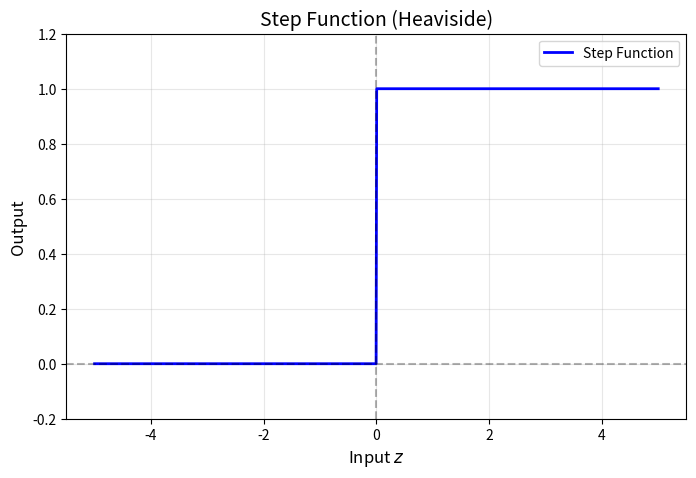
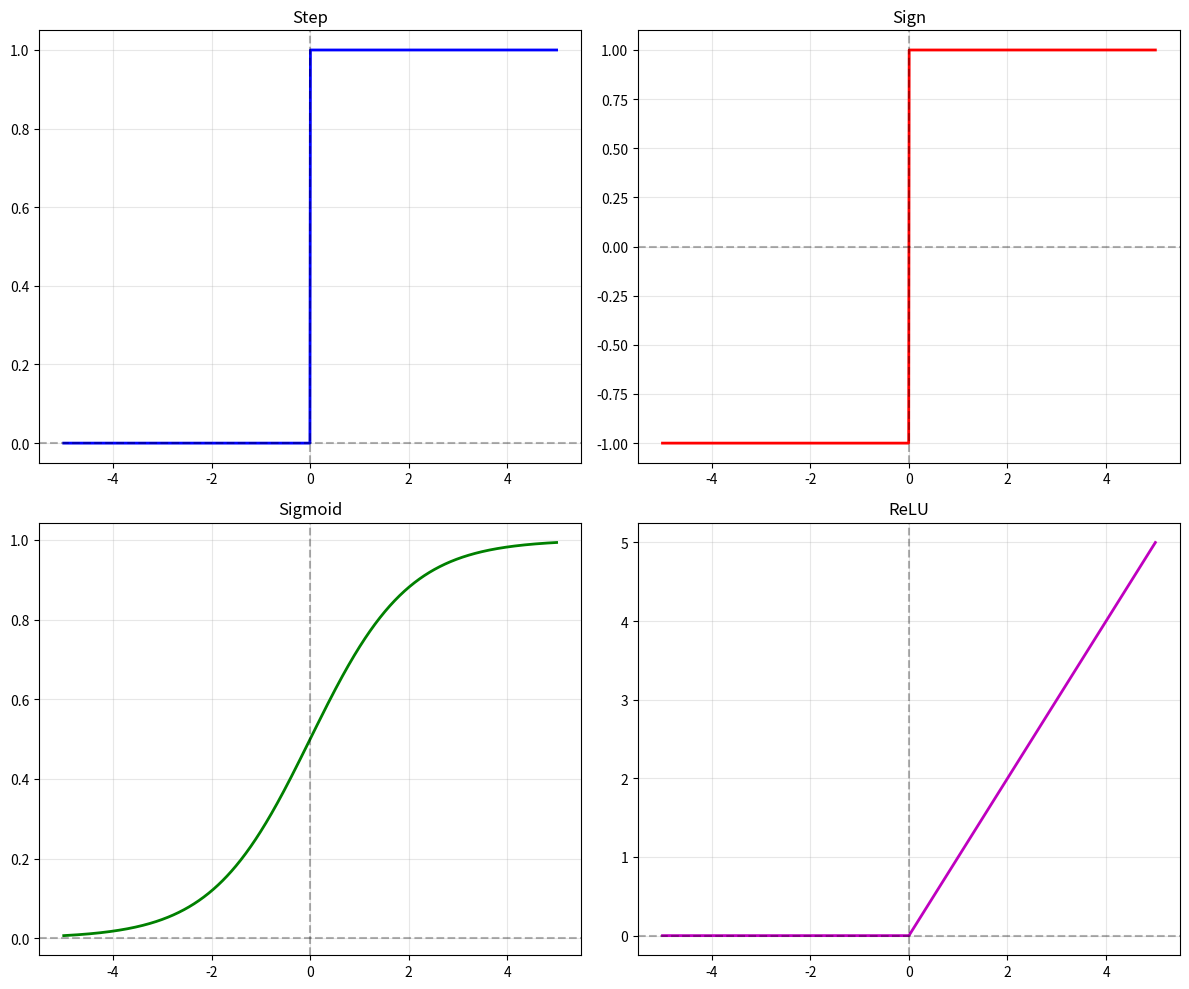

These charts were generated, in order, by the following Python code: (Note: this script raises an exception after producing the figures.)
# Coded example
x1 = 8  # Temperature
x2 = 7  # Sunshine

w1 = 0.7
w2 = 0.5

score = w1 * x1 + w2 * x2
print(f"Score: {score}")

threshold = 6
if score >= threshold:
    print("Go to the beach! ✅")
else:
    print("Stay home ❌")

import numpy as np
import matplotlib.pyplot as plt

x = np.linspace(-5, 5, 1000)

def step_function(x):
    return np.where(x >= 0, 1, 0)

plt.figure(figsize=(8, 5))
plt.plot(x, step_function(x), 'b-', linewidth=2, label='Step Function')
plt.axhline(y=0, color='k', linestyle='--', alpha=0.3)
plt.axvline(x=0, color='k', linestyle='--', alpha=0.3)
plt.grid(True, alpha=0.3)
plt.xlabel('Input $z$', fontsize=12)
plt.ylabel('Output', fontsize=12)
plt.title('Step Function (Heaviside)', fontsize=14)
plt.ylim(-0.2, 1.2)
plt.legend()
plt.show()

def sign_function(x):
    return np.where(x >= 0, 1, -1)

def sigmoid(x):
    return 1 / (1 + np.exp(-x))

def relu(x):
    return np.maximum(0, x)

fig, axes = plt.subplots(2, 2, figsize=(12, 10))
functions = [
    (step_function, 'Step',    'b'),
    (sign_function, 'Sign',    'r'),
    (sigmoid,       'Sigmoid', 'g'),
    (relu,          'ReLU',    'm'),
]

for ax, (fn, title, color) in zip(axes.flat, functions):
    ax.plot(x, fn(x), color=color, linewidth=2)
    ax.set_title(title, fontsize=12)
    ax.grid(True, alpha=0.3)
    ax.axhline(y=0, color='k', linestyle='--', alpha=0.3)
    ax.axvline(x=0, color='k', linestyle='--', alpha=0.3)

plt.tight_layout()
plt.show()

def perceptron_AND(x1, x2):
    w1, w2, b = 1.0, 1.0, -1.5
    z = w1 * x1 + w2 * x2 + b
    return 1 if z >= 0 else 0

# Test
print("AND gate test:")
for x1 in [0, 1]:
    for x2 in [0, 1]:
        print(f"  {x1} AND {x2} = {perceptron_AND(x1, x2)}")

def perceptron_OR(x1, x2):
    # To complete
    w1 = ...
    w2 = ...
    b  = ...
    z = w1 * x1 + w2 * x2 + b
    return 1 if z >= 0 else 0

# Test
for x1 in [0, 1]:
    for x2 in [0, 1]:
        print(f"  {x1} OR {x2} = {perceptron_OR(x1, x2)}")

import matplotlib.pyplot as plt
import numpy as np

points = np.array([[0,0],[0,1],[1,0],[1,1]])
labels = np.array([0, 0, 0, 1])

w1, w2, b = 1, 1, -1.5

plt.figure(figsize=(7, 7))

# Class 0 (blue circles)
c0 = points[labels == 0]
plt.scatter(c0[:, 0], c0[:, 1], s=200, c='royalblue', marker='o',
            edgecolors='black', linewidth=2, label='Class 0 (output = 0)', zorder=5)

# Class 1 (red squares)
c1 = points[labels == 1]
plt.scatter(c1[:, 0], c1[:, 1], s=200, c='tomato', marker='s',
            edgecolors='black', linewidth=2, label='Class 1 (output = 1)', zorder=5)

# Decision boundary
x1_line = np.linspace(-0.5, 1.5, 200)
x2_line = -(w1 * x1_line + b) / w2
plt.plot(x1_line, x2_line, 'g-', linewidth=2.5, label='Decision boundary')

# Annotations
for pt, lbl in zip(points, ['(0,0)', '(0,1)', '(1,0)', '(1,1)']):
    plt.annotate(lbl, xy=pt, xytext=(pt[0]+0.05, pt[1]+0.05), fontsize=10)

plt.xlim(-0.5, 1.5)
plt.ylim(-0.5, 1.5)
plt.xlabel('$x_1$', fontsize=13)
plt.ylabel('$x_2$', fontsize=13)
plt.title('AND Gate — Decision Boundary', fontsize=14)
plt.legend(fontsize=11)
plt.grid(True, alpha=0.3)
plt.axhline(0, color='k', linewidth=0.5)
plt.axvline(0, color='k', linewidth=0.5)
plt.show()

# To complete with your own w1, w2, b

# For 100 points, we loop — not efficient
for i in range(100):
    z = w1*x1[i] + w2*x2[i] + b
    output[i] = 1 if z >= 0 else 0

import numpy as np

X = np.array([
    [0, 0],
    [0, 1],
    [1, 0],
    [1, 1]
])

w = np.array([1.0, 1.0])
b = -1.5

# Vectorized computation — all examples at once
z = X @ w + b
outputs = (z >= 0).astype(int)

print("Weighted sums z:", z)
print("Outputs        :", outputs)

print("\nTruth table:")
for i in range(4):
    print(f"  {X[i]} → z={z[i]:+.1f} → output={outputs[i]}")

import numpy as np
import matplotlib.pyplot as plt

np.random.seed(42)

# "Pass" students (Class 1)
n_pass = 30
pass_hours  = np.random.uniform(5, 10, n_pass)
pass_scores = np.random.uniform(60, 90, n_pass)

# "Fail" students (Class 0)
n_fail = 30
fail_hours  = np.random.uniform(0, 6, n_fail)
fail_scores = np.random.uniform(20, 65, n_fail)

X = np.vstack([
    np.column_stack([fail_hours, fail_scores]),
    np.column_stack([pass_hours, pass_scores])
])
y = np.concatenate([np.zeros(n_fail), np.ones(n_pass)])

print(f"Dataset: {len(X)} students, {int(y.sum())} pass, {int((1-y).sum())} fail")

plt.figure(figsize=(9, 7))

plt.scatter(X[y==0, 0], X[y==0, 1], s=100, c='royalblue', marker='o',
            edgecolors='black', linewidth=1.2, alpha=0.8, label='Fail (Class 0)')
plt.scatter(X[y==1, 0], X[y==1, 1], s=100, c='tomato', marker='s',
            edgecolors='black', linewidth=1.2, alpha=0.8, label='Pass (Class 1)')

plt.xlabel("Hours studied", fontsize=13)
plt.ylabel("Previous test score", fontsize=13)
plt.title("Student Classification Problem", fontsize=15)
plt.legend(fontsize=12)
plt.grid(True, alpha=0.3)
plt.show()

w = np.array([2.0, 0.5])
b = -60.0

print(f"Boundary equation: {w[0]}·hours + {w[1]}·score + {b} = 0")
print(f"i.e.: score = {-b/w[1]:.0f} - {w[0]/w[1]:.0f}·hours")

z = X @ w + b
y_pred = (z >= 0).astype(int)

accuracy = np.mean(y_pred == y)
print(f"Accuracy: {accuracy * 100:.1f}%")

# Simple confusion matrix
tp = np.sum((y_pred == 1) & (y == 1))
tn = np.sum((y_pred == 0) & (y == 0))
fp = np.sum((y_pred == 1) & (y == 0))
fn = np.sum((y_pred == 0) & (y == 1))

print(f"\nTrue Positives  (TP): {tp}")
print(f"True Negatives  (TN): {tn}")
print(f"False Positives (FP): {fp}")
print(f"False Negatives (FN): {fn}")

plt.figure(figsize=(9, 7))

plt.scatter(X[y==0, 0], X[y==0, 1], s=100, c='royalblue', marker='o',
            edgecolors='black', linewidth=1.2, alpha=0.8, label='Fail (Class 0)')
plt.scatter(X[y==1, 0], X[y==1, 1], s=100, c='tomato', marker='s',
            edgecolors='black', linewidth=1.2, alpha=0.8, label='Pass (Class 1)')

x1_line = np.linspace(0, 10, 200)
x2_line = -(w[0] * x1_line + b) / w[1]

plt.plot(x1_line, x2_line, 'g-', linewidth=2.5, label='Decision boundary', alpha=0.9)
plt.fill_between(x1_line, x2_line, 100, alpha=0.08, color='tomato',    label='Pass region')
plt.fill_between(x1_line, 0,       x2_line, alpha=0.08, color='royalblue', label='Fail region')

plt.xlabel("Hours studied", fontsize=13)
plt.ylabel("Previous test score", fontsize=13)
plt.title(f"Student Classifier (accuracy: {accuracy*100:.1f}%)", fontsize=15)
plt.legend(fontsize=11, loc='lower right')
plt.grid(True, alpha=0.3)
plt.xlim(0, 10)
plt.ylim(20, 90)
plt.show()

new_students = np.array([
    [3,  50],  # 3h, score 50
    [7,  70],  # 7h, score 70
    [9,  85],  # 9h, score 85
    [2,  40],  # 2h, score 40
])

z_new = new_students @ w + b
preds = (z_new >= 0).astype(int)

print("Predictions for new students:")
for i, (student, z_val, pred) in enumerate(zip(new_students, z_new, preds)):
    label = "Pass" if pred == 1 else "Fail"
    print(f"  Student {i+1}: {student[0]}h, score {student[1]} → z={z_val:.1f} → {label}")

def perceptron_NOT(x):
    # To complete — justify your choice of w1 and b
    w1 = ...
    b  = ...
    z = w1 * x + b
    return 1 if z >= 0 else 0

print("NOT(0) =", perceptron_NOT(0))  # Expected: 1
print("NOT(1) =", perceptron_NOT(1))  # Expected: 0

def perceptron_NAND(x1, x2):
    # To complete
    pass

import numpy as np
import matplotlib.pyplot as plt

w1, w2, b = ..., ..., ...

points = np.array([[1, 1], [2, 0], [0, 3]])
names  = ['A', 'B', 'C']

# Compute z and classify
z = points @ np.array([w1, w2]) + b
classes = (z >= 0).astype(int)

for name, pt, z_val, c in zip(names, points, z, classes):
    print(f"Point {name} {tuple(pt)}: z = {z_val:.1f} → Class {c}")

# Plot
# ... (to complete)

w1_values = [1.5, 2.0, 2.5, 3.0]
w2_values = [0.3, 0.5, 0.7, 1.0]
b_values  = [-50, -60, -70, -80]

best_accuracy = 0
best_params   = None

for w1 in w1_values:
    for w2 in w2_values:
        for b_val in b_values:
            w = np.array([w1, w2])
            z = X @ w + b_val
            acc = np.mean((z >= 0).astype(int) == y)
            if acc > best_accuracy:
                best_accuracy = acc
                best_params   = (w1, w2, b_val)

print(f"Best accuracy: {best_accuracy*100:.1f}%")
print(f"Parameters: w1={best_params[0]}, w2={best_params[1]}, b={best_params[2]}")

import numpy as np
import matplotlib.pyplot as plt

points = np.array([[0,0], [0,1], [1,0], [1,1]])
labels = np.array([1, 0, 0, 1])  # XOR: 1 when x1 ≠ x2

candidates = [
    (1, -1, 0),
    (1,  1, -1),
    (-1, 1, 0),
    # Add your own attempts...
]

for w1, w2, b in candidates:
    w = np.array([w1, w2])
    z = points @ w + b
    preds  = (z >= 0).astype(int)
    errors = int(np.sum(preds != labels))
    print(f"w1={w1:+}, w2={w2:+}, b={b:+} → {errors} error(s)")

# Basic perceptron
z = w1*x1 + w2*x2 + b
output = 1 if z >= 0 else 0

# Vectorized version
z = X @ w + b
outputs = (z >= 0).astype(int)

# Accuracy
accuracy = np.mean(predictions == true_labels)
